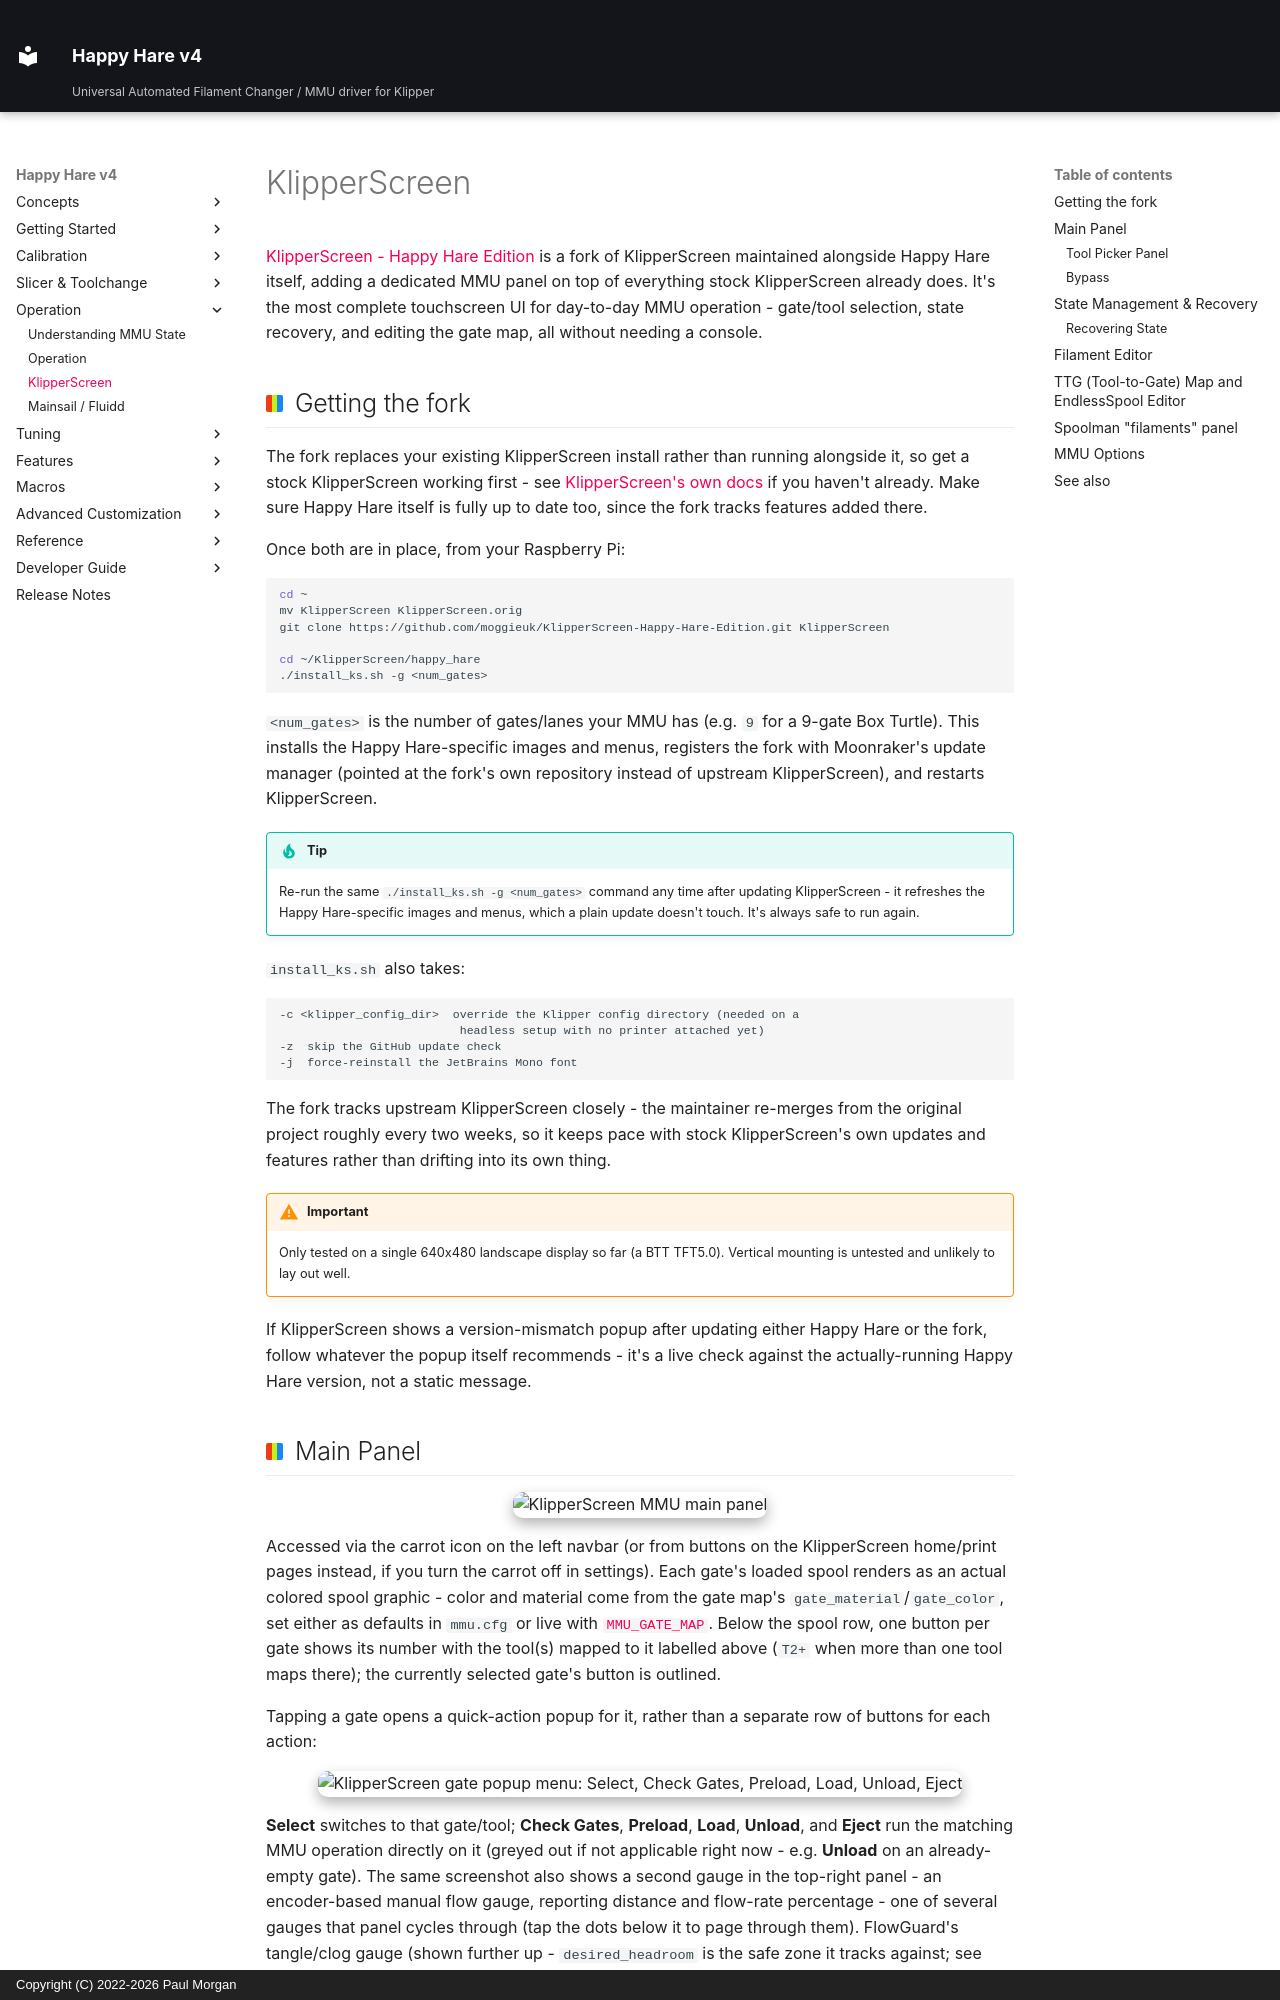

repository: moggieuk/Happy-Hare-Doc · page: KlipperScreen/index.html · generator: mkdocs · copyright: Copyright (C) 2022-2026 Paul Morgan

# KlipperScreen

[KlipperScreen - Happy Hare Edition](https://github.com/moggieuk/KlipperScreen-Happy-Hare-Edition)
is a fork of KlipperScreen maintained alongside Happy Hare itself, adding a
dedicated MMU panel on top of everything stock KlipperScreen already does.
It's the most complete touchscreen UI for day-to-day MMU operation - gate/tool
selection, state recovery, and editing the gate map, all without needing a
console.

## Getting the fork

The fork replaces your existing KlipperScreen install rather than running
alongside it, so get a stock KlipperScreen working first - see
[KlipperScreen's own docs](https://klipperscreen.readthedocs.io/en/latest/)
if you haven't already. Make sure Happy Hare itself is fully up to date too,
since the fork tracks features added there.

Once both are in place, from your Raspberry Pi:

```bash
cd ~
mv KlipperScreen KlipperScreen.orig
git clone https://github.com/moggieuk/KlipperScreen-Happy-Hare-Edition.git KlipperScreen

cd ~/KlipperScreen/happy_hare
./install_ks.sh -g <num_gates>
```

`<num_gates>` is the number of gates/lanes your MMU has (e.g. `9` for a
9-gate Box Turtle). This installs the Happy Hare-specific images and menus,
registers the fork with Moonraker's update manager (pointed at the fork's own
repository instead of upstream KlipperScreen), and restarts KlipperScreen.

!!! tip
    Re-run the same `./install_ks.sh -g <num_gates>` command any time after
    updating KlipperScreen - it refreshes the Happy Hare-specific images and
    menus, which a plain update doesn't touch. It's always safe to run again.

`install_ks.sh` also takes:

```text
-c <klipper_config_dir>  override the Klipper config directory (needed on a
                          headless setup with no printer attached yet)
-z  skip the GitHub update check
-j  force-reinstall the JetBrains Mono font
```

The fork tracks upstream KlipperScreen closely - the maintainer re-merges
from the original project roughly every two weeks, so it keeps pace with
stock KlipperScreen's own updates and features rather than drifting into its
own thing.

!!! warning "Important"
    Only tested on a single 640x480 landscape display so far (a BTT TFT5.0).
    Vertical mounting is untested and unlikely to lay out well.

If KlipperScreen shows a version-mismatch popup after updating either Happy
Hare or the fork, follow whatever the popup itself recommends - it's a live
check against the actually-running Happy Hare version, not a static message.
